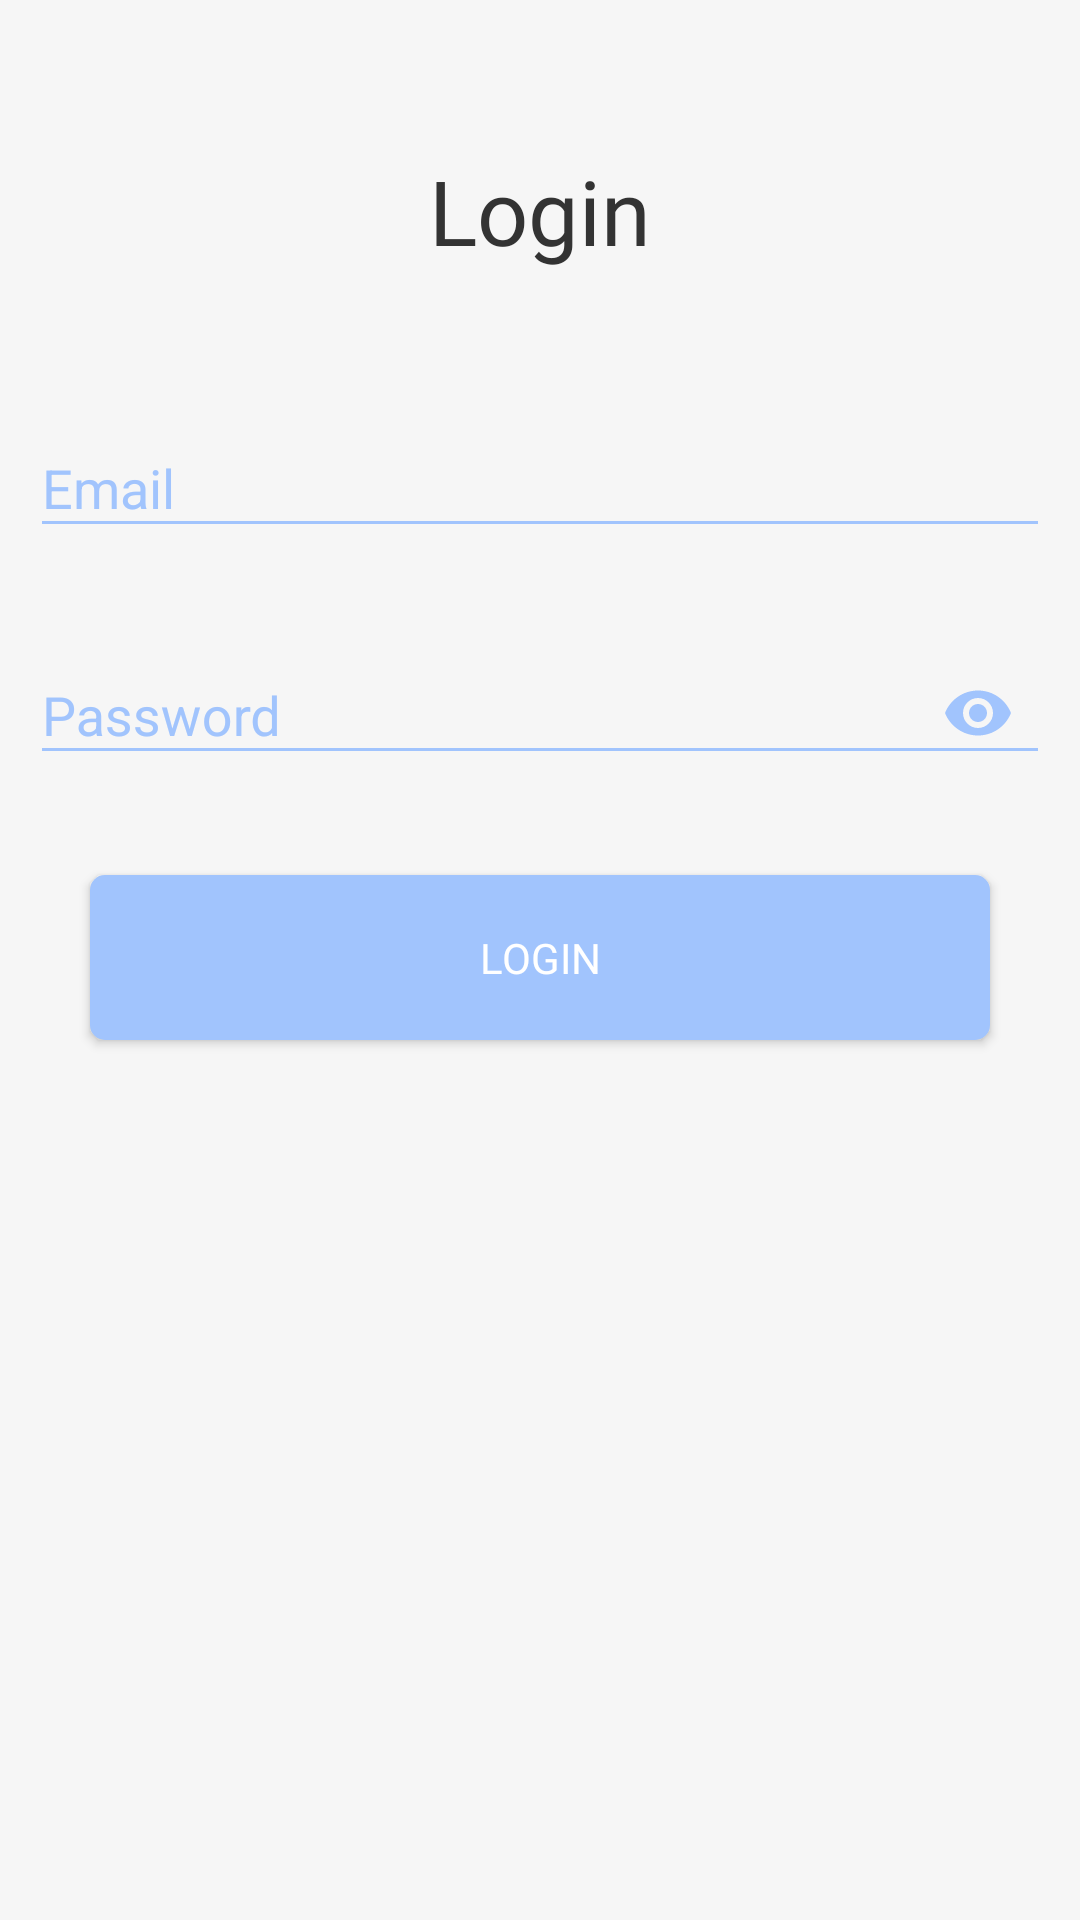

Reconstruct the res/layout file that produces this screen, plus the resources it refers to.
<!-- AndroidManifest.xml: application theme AppTheme -->
<!-- res/layout/activity_login.xml -->
<?xml version="1.0" encoding="utf-8"?>
<LinearLayout xmlns:android="http://schemas.android.com/apk/res/android"
    xmlns:app="http://schemas.android.com/apk/res-auto"
    xmlns:tools="http://schemas.android.com/tools"
    android:layout_width="match_parent"
    android:layout_height="match_parent"
    android:background="#F6F6F6"
    android:orientation="vertical"
    android:padding="10dp"
    tools:context=".Activities.Login">

    <TextView
        android:layout_width="match_parent"
        android:layout_height="wrap_content"
        android:layout_marginTop="40dp"
        android:fontFamily="@font/nunito_extrabold"
        android:text="Login"
        android:textAlignment="center"
        android:textColor="#333"
        android:textSize="30dp" />

    <android.support.design.widget.TextInputLayout
        android:layout_width="match_parent"
        android:layout_height="wrap_content"
        android:layout_marginTop="40dp"
        android:textColorHint="#A1C4FD">

        <EditText
            android:id="@+id/edtEmail"
            android:layout_width="match_parent"
            android:layout_height="wrap_content"
            android:backgroundTint="#A1C4FD"
            android:hint="Email"
            android:inputType="textEmailAddress" />
    </android.support.design.widget.TextInputLayout>

    <android.support.design.widget.TextInputLayout
        android:layout_width="match_parent"
        android:layout_height="wrap_content"
        android:layout_marginTop="20dp"
        android:textColorHint="#A1C4FD"
        app:passwordToggleEnabled="true"
        app:passwordToggleTint="#A1C4FD">

        <EditText
            android:id="@+id/edtPass"
            android:layout_width="match_parent"
            android:layout_height="wrap_content"
            android:backgroundTint="#A1C4FD"
            android:hint="Password"
            android:inputType="textPassword"
            android:textColorHint="#A1C4FD" />
    </android.support.design.widget.TextInputLayout>

    <Button
        android:id="@+id/btnLogin"
        android:layout_width="match_parent"
        android:layout_height="55dp"
        android:layout_gravity="center"
        android:layout_marginLeft="20dp"
        android:layout_marginTop="30dp"
        android:layout_marginRight="20dp"
        android:background="@drawable/button_blue"
        android:fontFamily="@font/nunito_extra"
        android:text="Login"
        android:textColor="#fff" />

    
        
        
        
        
        
        

    
        
        
        
        

        
            
            
            
            
            
            
            

        
            
            
            
            
            
            
            
            
    
</LinearLayout>
<!-- resources referenced by this layout -->
<resources>
  <!-- drawable button_blue (drawable) -->
  <?xml version="1.0" encoding="utf-8"?>
  <shape
      xmlns:android="http://schemas.android.com/apk/res/android"
      android:shape="rectangle">
      <solid
          android:color="#A1C4FD"/>
      <corners
          android:radius="5dp"/>
  
  </shape>
  <!-- drawable button_fb (drawable) -->
  <?xml version="1.0" encoding="utf-8"?>
  <shape
      xmlns:android="http://schemas.android.com/apk/res/android"
      android:shape="rectangle">
      <solid
          android:color="#475993"/>
      <corners
          android:radius="5dp"/>
  
  </shape>
  <!-- drawable button_google (drawable) -->
  <?xml version="1.0" encoding="utf-8"?>
  <shape
      xmlns:android="http://schemas.android.com/apk/res/android"
      android:shape="rectangle">
      <solid
          android:color="#fff"/>
      <corners
          android:radius="5dp"/>
      <stroke
          android:color="#E2E6EA"
          android:width="1dp"/>
  
  </shape>
  <!-- mipmap facebook: png bitmap (mipmap-hdpi, 4971 bytes) -->
  <!-- mipmap search: png bitmap (mipmap-hdpi, 8825 bytes) -->
  <style name="AppTheme" parent="Theme.AppCompat.Light.NoActionBar">
          
          <item name="colorPrimary">@color/colorPrimary</item>
          <item name="colorPrimaryDark">@color/colorPrimaryDark</item>
          <item name="colorAccent">@color/colorAccent</item>
      </style>
  <color name="colorPrimary">#A1C4FD</color>
  <color name="colorPrimaryDark">#A1C4FD</color>
  <color name="colorAccent">#A1C4FD</color>
</resources>
